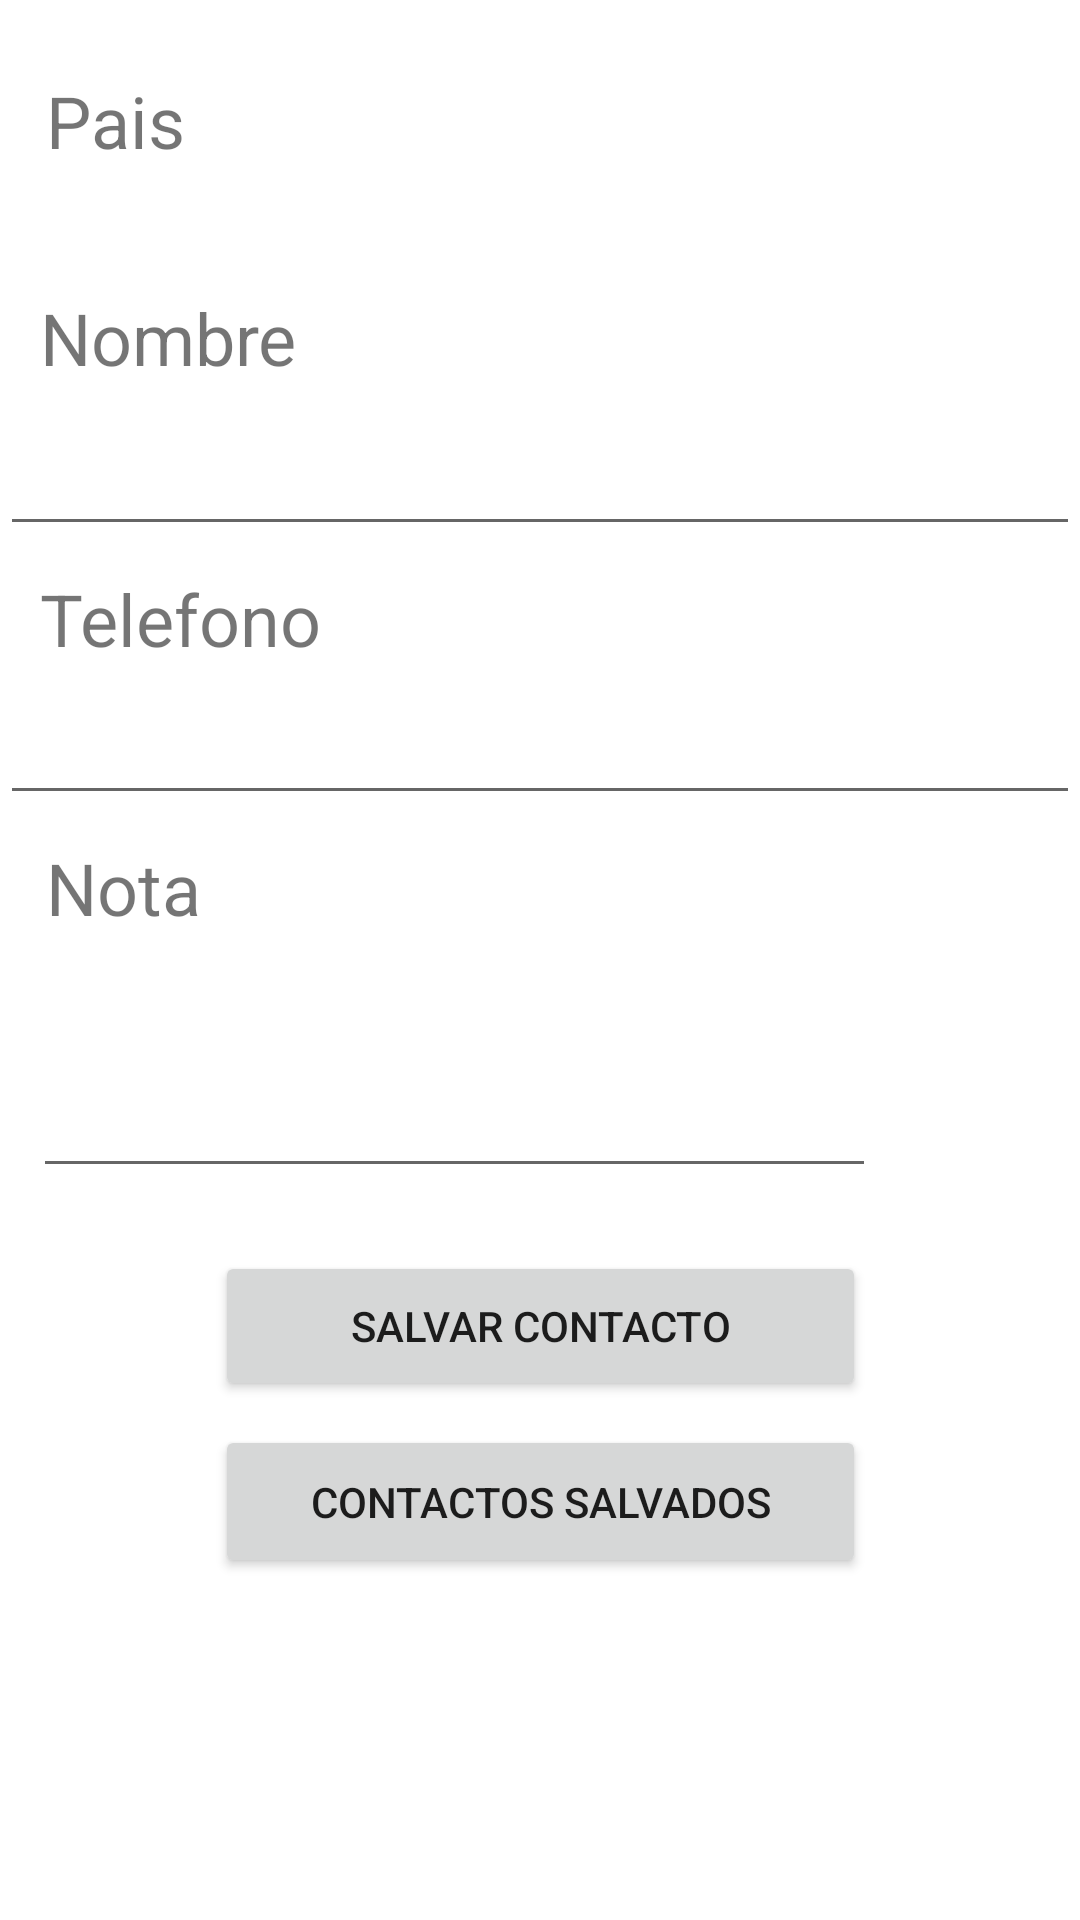

The Android layout XML behind this screen, and the referenced resources:
<!-- AndroidManifest.xml: application theme Theme.PM1E169 -->
<!-- res/layout/activity_main.xml -->
<?xml version="1.0" encoding="utf-8"?>
<androidx.constraintlayout.widget.ConstraintLayout xmlns:android="http://schemas.android.com/apk/res/android"
    xmlns:app="http://schemas.android.com/apk/res-auto"
    xmlns:tools="http://schemas.android.com/tools"
    android:layout_width="match_parent"
    android:layout_height="match_parent"
    tools:context=".u.Transiciones.MainActivity">

    <Spinner
        android:id="@+id/SpCombo"
        android:layout_width="409dp"
        android:layout_height="wrap_content"
        android:layout_marginTop="8dp"
        app:layout_constraintEnd_toEndOf="parent"
        app:layout_constraintHorizontal_bias="0.0"
        app:layout_constraintStart_toStartOf="parent"
        app:layout_constraintTop_toBottomOf="@+id/textView" />

    <TextView
        android:id="@+id/textView"
        android:layout_width="wrap_content"
        android:layout_height="wrap_content"
        android:layout_marginTop="24dp"
        android:text="Pais"
        android:textSize="24sp"
        app:layout_constraintEnd_toEndOf="parent"
        app:layout_constraintHorizontal_bias="0.049"
        app:layout_constraintStart_toStartOf="parent"
        app:layout_constraintTop_toTopOf="parent" />

    <EditText
        android:id="@+id/txtAnombre"
        android:layout_width="0dp"
        android:layout_height="wrap_content"
        android:layout_marginTop="12dp"
        android:maxLength="40"
        android:ems="10"
        android:inputType="textPersonName"
        app:layout_constraintEnd_toEndOf="parent"
        app:layout_constraintHorizontal_bias="0.0"
        app:layout_constraintStart_toStartOf="parent"
        app:layout_constraintTop_toBottomOf="@+id/textView2" />

    <TextView
        android:id="@+id/textView2"
        android:layout_width="wrap_content"
        android:layout_height="wrap_content"
        android:layout_marginTop="8dp"
        android:text="Nombre"
        android:textSize="24sp"
        app:layout_constraintEnd_toEndOf="parent"
        app:layout_constraintHorizontal_bias="0.049"
        app:layout_constraintStart_toStartOf="parent"
        app:layout_constraintTop_toBottomOf="@+id/SpCombo" />

    <EditText
        android:id="@+id/txtATelefono"
        android:layout_width="0dp"
        android:layout_height="wrap_content"
        android:layout_marginTop="8dp"
        android:maxLength="15"
        android:ems="10"
        android:inputType="number"
        app:layout_constraintEnd_toEndOf="parent"
        app:layout_constraintHorizontal_bias="0.079"
        app:layout_constraintStart_toStartOf="parent"
        app:layout_constraintTop_toBottomOf="@+id/textView3" />

    <TextView
        android:id="@+id/textView3"
        android:layout_width="wrap_content"
        android:layout_height="wrap_content"
        android:layout_marginTop="8dp"
        android:text="Telefono"
        android:textSize="24sp"
        app:layout_constraintEnd_toEndOf="parent"
        app:layout_constraintHorizontal_bias="0.05"
        app:layout_constraintStart_toStartOf="parent"
        app:layout_constraintTop_toBottomOf="@+id/txtAnombre" />

    <TextView
        android:id="@+id/textView4"
        android:layout_width="wrap_content"
        android:layout_height="wrap_content"
        android:layout_marginTop="8dp"
        android:text="Nota"
        android:textSize="24sp"
        app:layout_constraintEnd_toEndOf="parent"
        app:layout_constraintHorizontal_bias="0.05"
        app:layout_constraintStart_toStartOf="parent"
        app:layout_constraintTop_toBottomOf="@+id/txtATelefono" />

    <Button
        android:id="@+id/btnSalvar"
        android:layout_width="217dp"
        android:layout_height="50dp"
        android:layout_marginTop="21dp"
        android:onClick="clickNew"
        android:text="Salvar Contacto"
        app:layout_constraintEnd_toEndOf="parent"
        app:layout_constraintStart_toStartOf="parent"
        app:layout_constraintTop_toBottomOf="@+id/txtAnots" />

    <Button
        android:id="@+id/btnguardados"
        android:layout_width="217dp"
        android:layout_height="51dp"
        android:layout_marginTop="8dp"
        android:text="Contactos Salvados"
        app:layout_constraintEnd_toEndOf="parent"
        app:layout_constraintStart_toStartOf="parent"
        app:layout_constraintTop_toBottomOf="@+id/btnSalvar" />

    <EditText
        android:id="@+id/txtAnots"
        android:layout_width="281dp"
        android:layout_height="80dp"
        android:layout_marginTop="4dp"
        android:maxLength="100"
        android:ems="10"
        android:gravity="start|top"
        android:inputType="textMultiLine"
        app:layout_constraintEnd_toEndOf="parent"
        app:layout_constraintHorizontal_bias="0.138"
        app:layout_constraintStart_toStartOf="parent"
        app:layout_constraintTop_toBottomOf="@+id/textView4" />

</androidx.constraintlayout.widget.ConstraintLayout>
<!-- resources referenced by this layout -->
<resources>
  <style name="Theme.PM1E169" parent="Theme.MaterialComponents.DayNight.DarkActionBar">
          
          <item name="colorPrimary">@color/purple_500</item>
          <item name="colorPrimaryVariant">@color/purple_700</item>
          <item name="colorOnPrimary">@color/white</item>
          
          <item name="colorSecondary">@color/teal_200</item>
          <item name="colorSecondaryVariant">@color/teal_700</item>
          <item name="colorOnSecondary">@color/black</item>
          
          <item name="android:statusBarColor">?attr/colorPrimaryVariant</item>
          
      </style>
  <!-- not gathered from this repository: default colours our renderer supplied (Android Studio template values) -->
  <color name="purple_500">#FF6200EE</color>
  <color name="purple_700">#FF3700B3</color>
  <color name="teal_200">#FF03DAC5</color>
  <color name="teal_700">#FF018786</color>
  <color name="black">#FF000000</color>
  <color name="white">#FFFFFFFF</color>
</resources>
